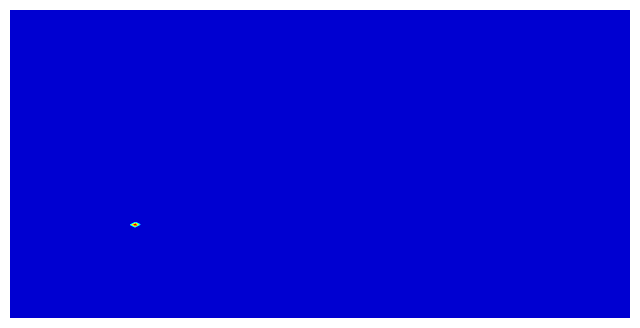

Python code for this plot:
import numpy as np
import matplotlib.pyplot as plt
from matplotlib import animation

nx, ny = 100, 100
T = 400

u = np.zeros((nx, ny))
u[30, 20] = 1.0     # initial hot spot

fig, ax = plt.subplots(figsize=(8, 4))
ax.axis('off')
plot = ax.contourf(u, cmap='jet')

def ans(frame):
    global u, plot

    # make a copy so we use only values from the old time level
    u_new = u.copy()

    # update only interior points: 1 .. nx-2, 1 .. ny-2
    for i in range(1, nx-1):
        for j in range(1, ny-1):
            u_new[i, j] += (u[i+1, j] + u[i-1, j] +
                            u[i, j+1] + u[i, j-1] -
                            4*u[i, j]) / 4.0

    u[:] = u_new  # copy back

    # redraw
    for c in plot.collections:
        c.remove()
    plot = ax.contourf(u, cmap='jet')
    return plot

anim = animation.FuncAnimation(fig, ans, frames=T)
plt.show()
